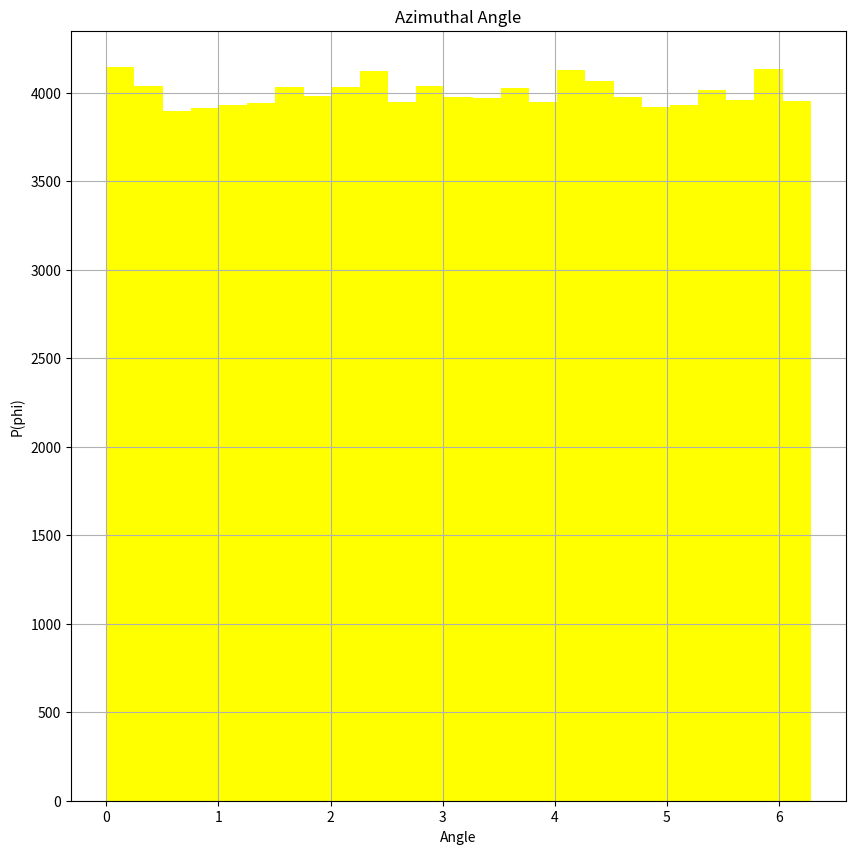

Generate this figure with matplotlib: (Note: this script raises an exception after producing the figure.)
import numpy as np
import matplotlib.pyplot as plt


N = int(1e5)

u1 = np.random.uniform(0,2*np.pi,size=N)

u2 = np.random.uniform(0,1,size=N)
x2 = np.piecewise(u2,[u2<=0.5],[lambda u: np.arccos(1-2*u),lambda u: np.pi-np.arccos(2*u-1)])


phi = np.linspace(0, 2*np.pi, N)
theta = np.linspace(0, np.pi, N)

plt.figure(figsize=(10,10))
plt.title(r'Azimuthal Angle')
plt.hist(u1,bins=25,color='yellow')
plt.ylabel(r'P(phi)')
plt.xlabel(r'Angle')
plt.grid()

plt.savefig('Ques10/10(i).png')
plt.show()

plt.figure(figsize=(10,10))
plt.hist(x2,bins=25,color='yellow')
plt.title(r'Polar Angle')
plt.ylabel(r'P(theta)')
plt.xlabel(r'Angle')
plt.grid()
plt.savefig('Ques10/10(ii).png')
plt.show()